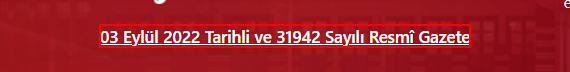
Task: Robotic Enterprise Framework
Workflow: Process

Step 1 [then]: get-text from 'SPAN  spanGazeteTarih'

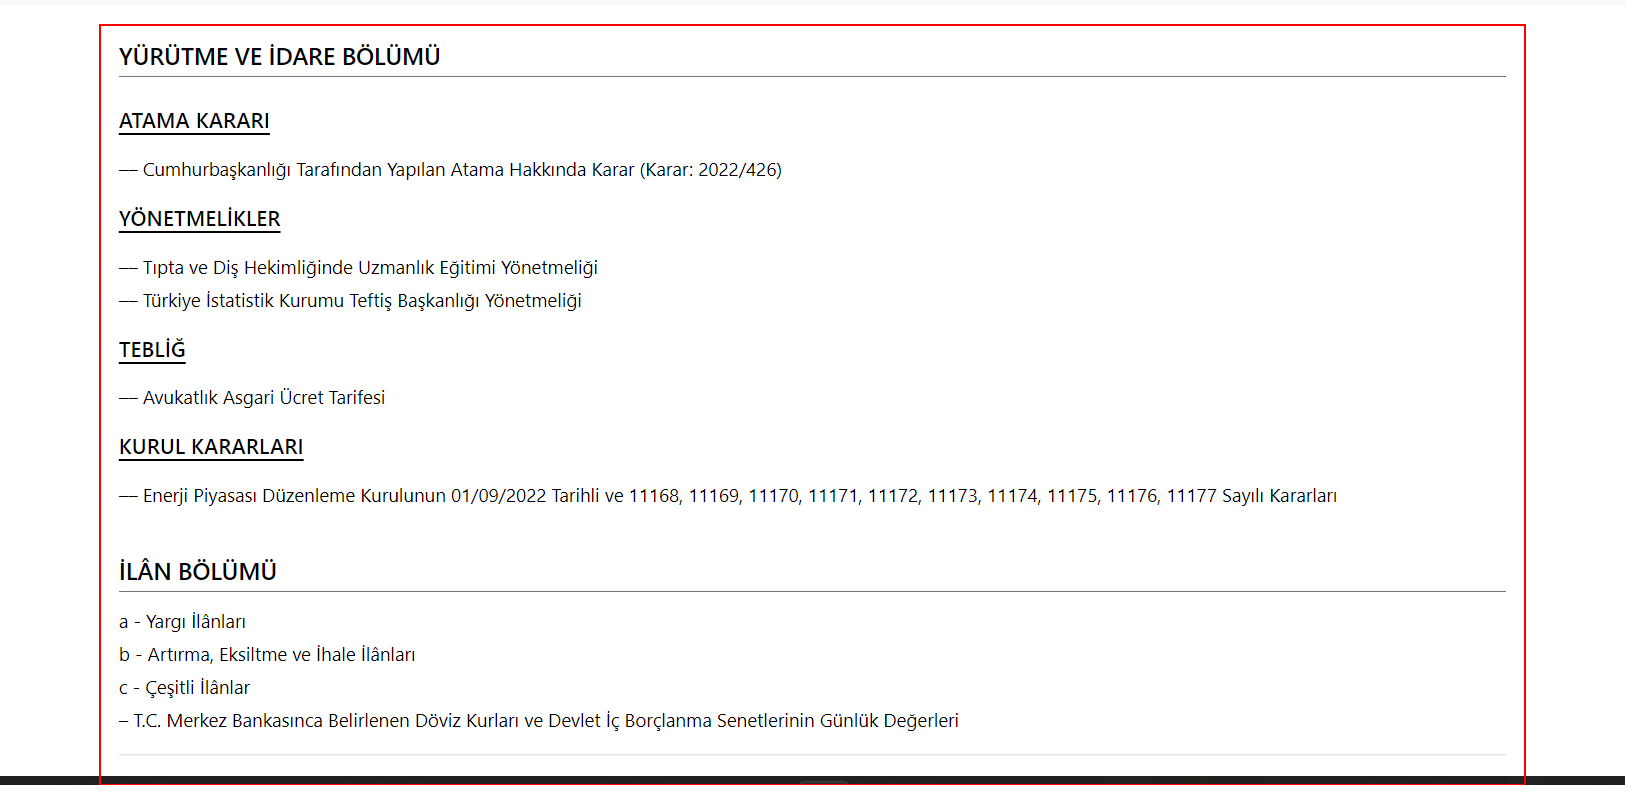
Step 2 [then]: get-text from 'DIV  html-content'

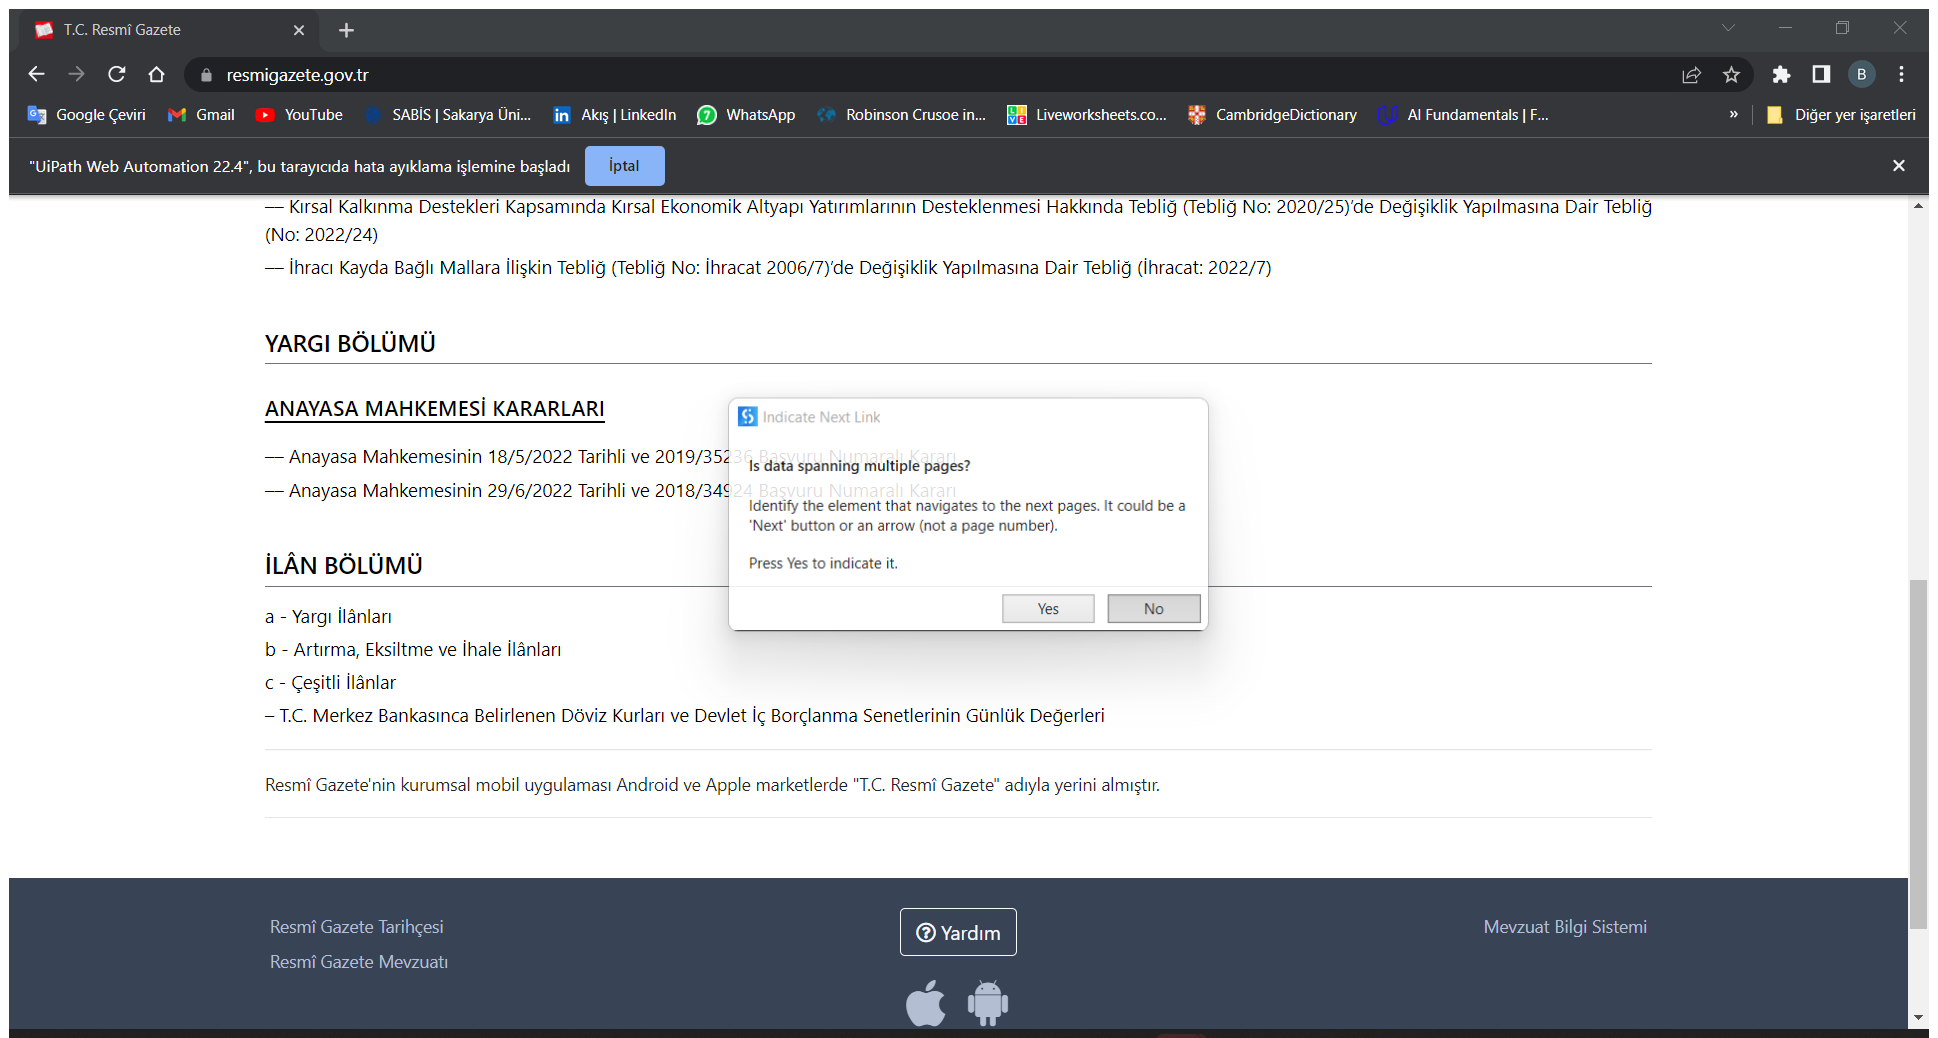
Step 3 [then]: Attach Browser 'TCResm Ga Page' in window 'T.C. Resmî Gazete' (chrome.exe)

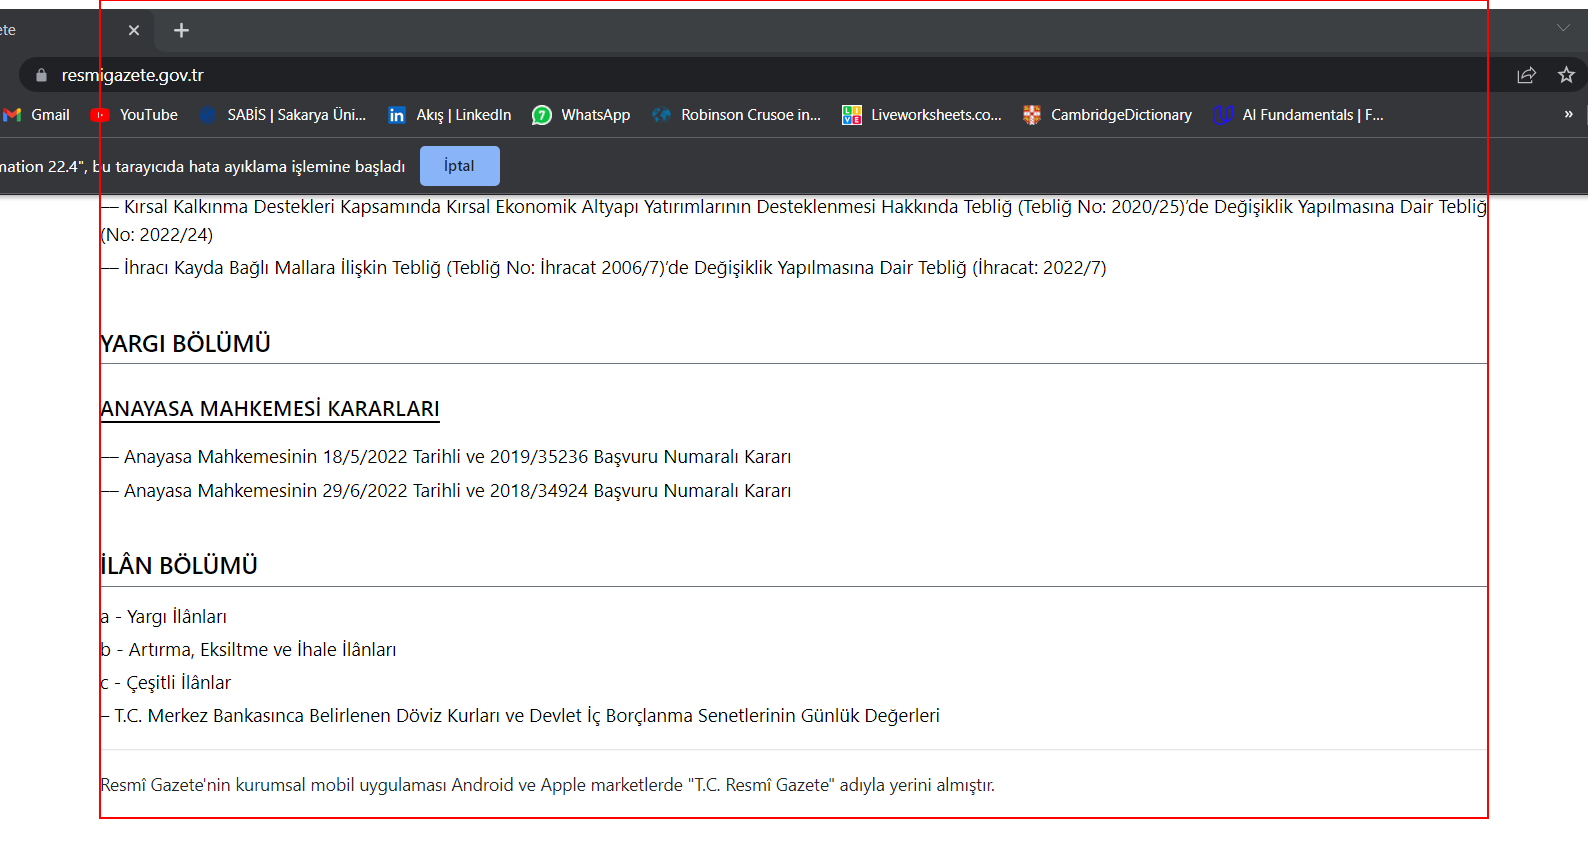
Step 4 [then]: get-text from the element 'html-content'

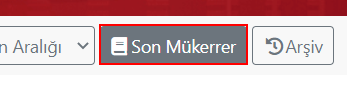
Step 5 [then]: click on 'A  /fihrist?tarih=2022-...'

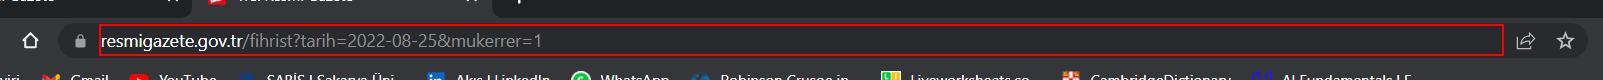
Step 6 [then]: get-text from the editable text 'Adres ve arama çubuğu' in window 'T.C. Resmî Gazete - Google Chrome' (chrome.exe)

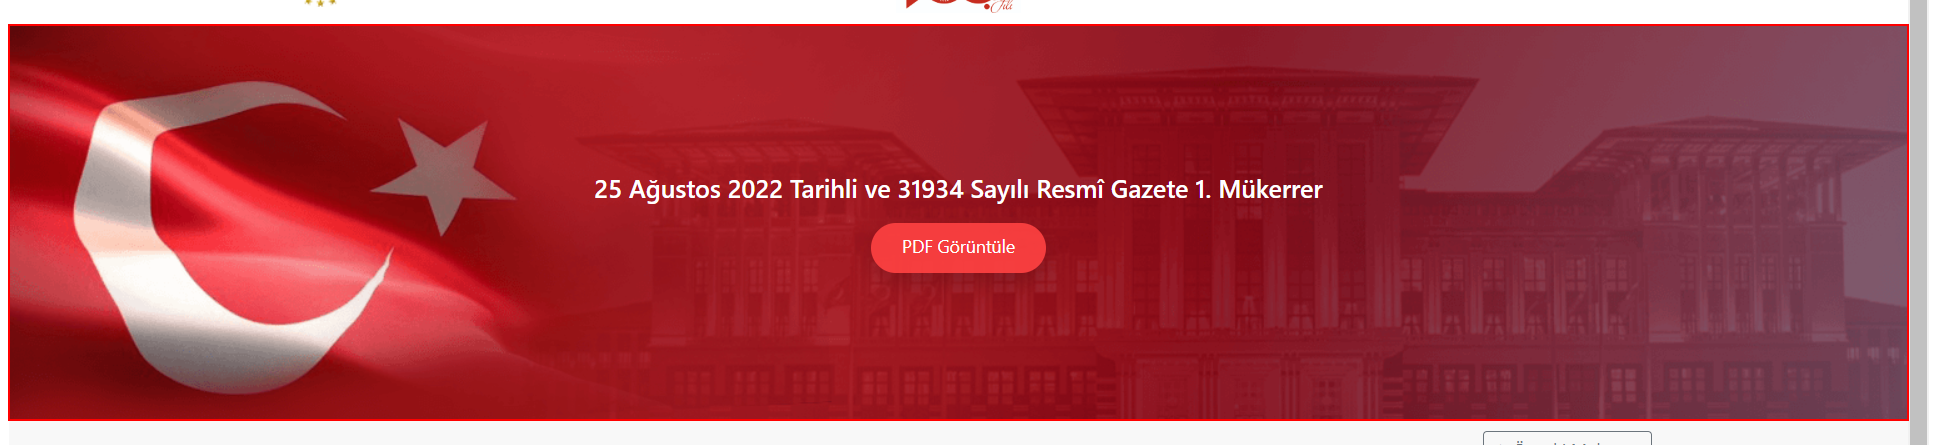
Step 7: get-text

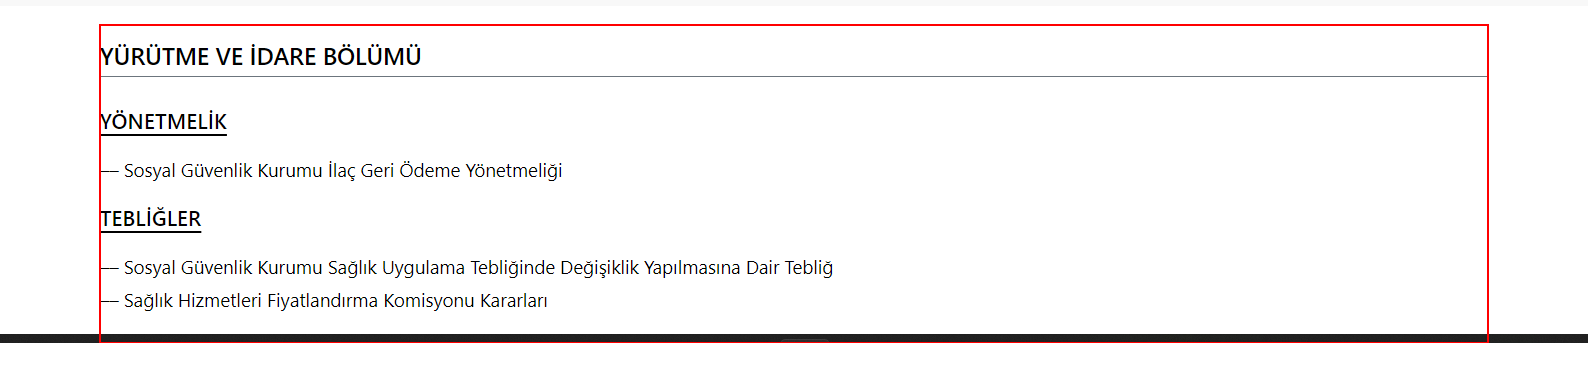
Step 8: get-text from 'DIV  html-content'

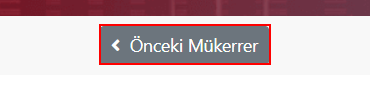
Step 9: click on the link in window 'T.C. Resmî Gazete' (chrome.exe)

Step 10 [then]: click on 'A  /fihrist?tarih=2022-...' (same screen as step 5)

Step 11 [then]: get-text from the editable text 'Adres ve arama çubuğu' in window 'T.C. Resmî Gazete - Google Chrome' (chrome.exe) (same screen as step 6)

Step 12: get-text (same screen as step 7)

Step 13: get-text from 'DIV  html-content' (same screen as step 8)

Step 14: click on the link in window 'T.C. Resmî Gazete' (chrome.exe) (same screen as step 9)